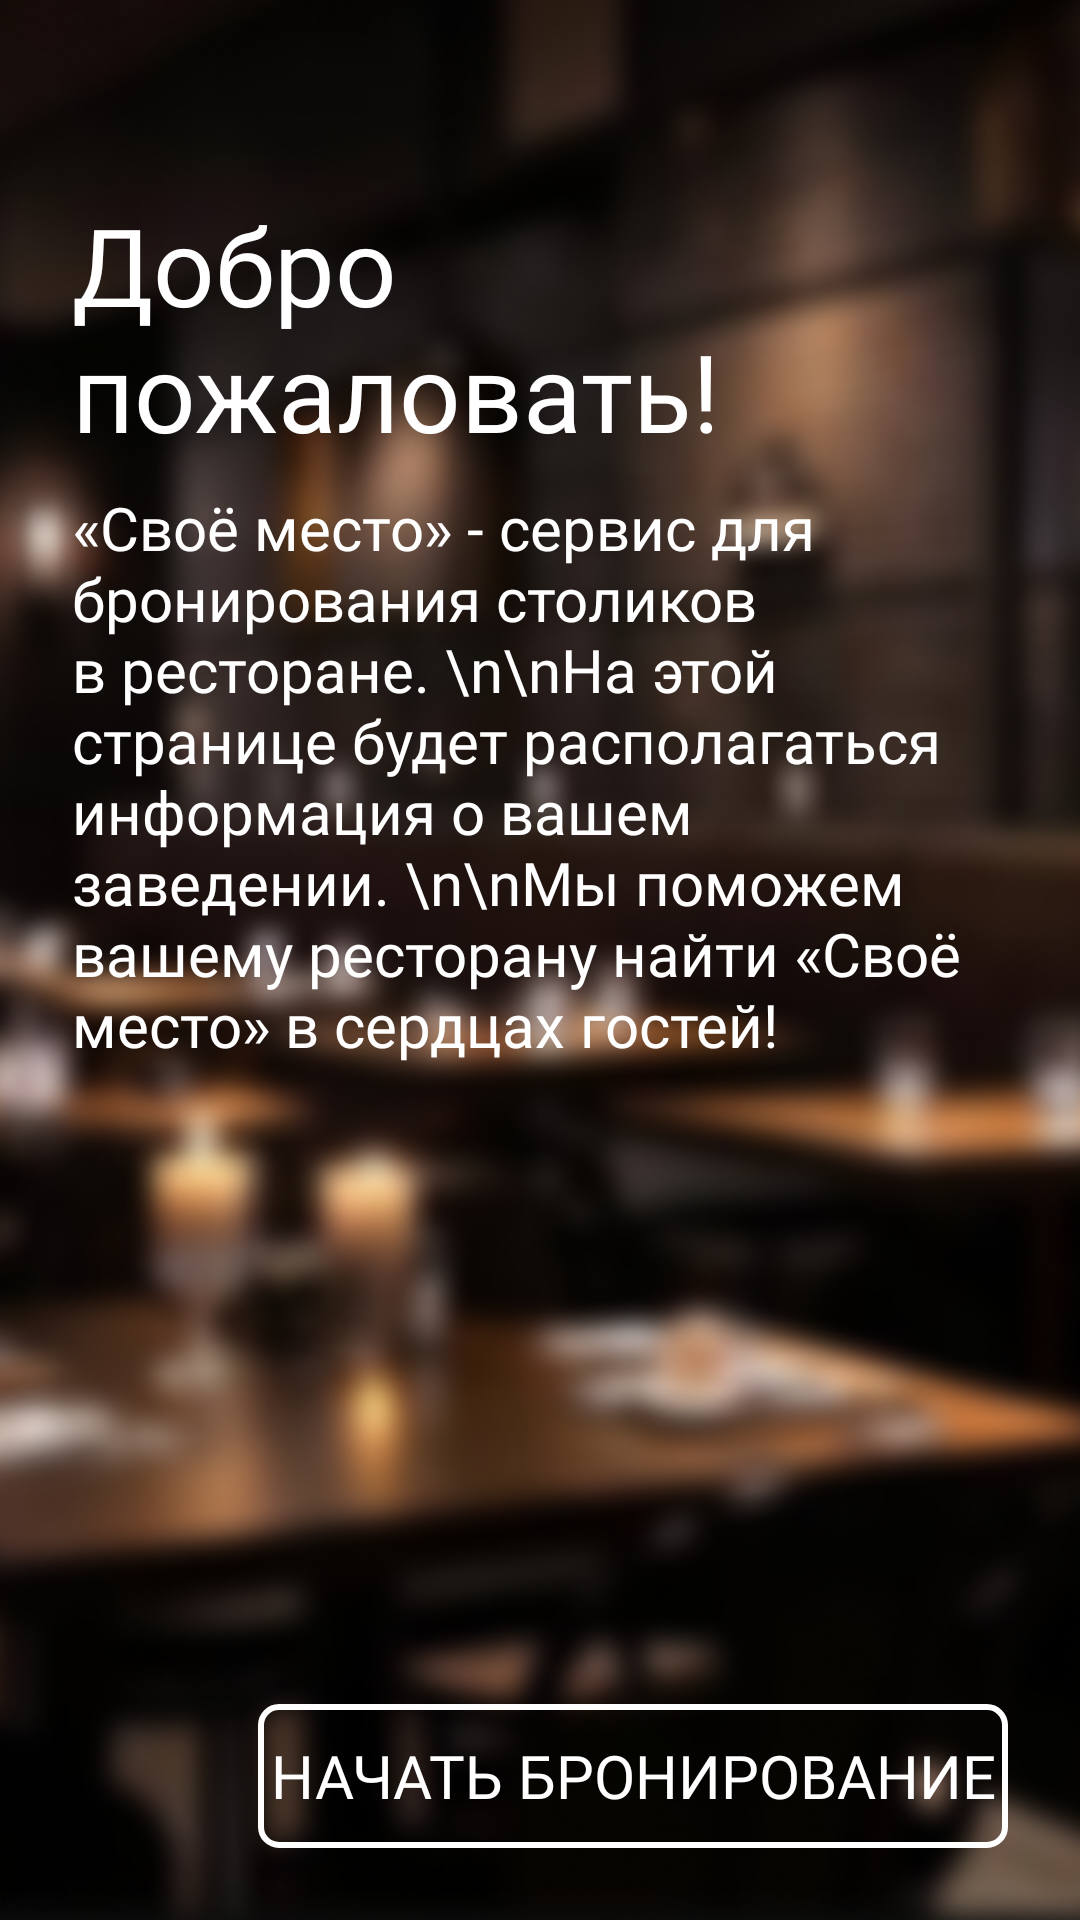

Write the Android layout XML for this screen, with the resource values it uses.
<!-- AndroidManifest.xml: application theme Theme.YourPlace -->
<!-- res/layout/home_fragment.xml -->
<?xml version="1.0" encoding="utf-8"?>
<androidx.constraintlayout.widget.ConstraintLayout xmlns:android="http://schemas.android.com/apk/res/android"
    xmlns:app="http://schemas.android.com/apk/res-auto"
    android:layout_width="match_parent"
    android:layout_height="match_parent"
    android:background="@drawable/main_background"
    android:padding="24dp">

    <TextView
        android:id="@+id/welcome"
        android:layout_width="wrap_content"
        android:layout_height="wrap_content"
        android:layout_marginTop="40dp"
        android:fontFamily="@font/cormorant"
        android:text="Добро пожаловать!"
        android:textColor="@color/white"
        android:textSize="36sp"
        app:layout_constraintStart_toStartOf="parent"
        app:layout_constraintTop_toTopOf="parent" />

    <TextView
        android:id="@+id/desc"
        android:layout_width="wrap_content"
        android:layout_height="wrap_content"
        android:layout_marginTop="8dp"
        android:fontFamily="@font/montserrat"
        android:text="«Своё место» - сервис для бронирования столиков в ресторане. \n\nНа этой странице будет располагаться информация о вашем заведении. \n\nМы поможем вашему ресторану найти «Своё место» в сердцах гостей!"
        android:textColor="@color/white"
        android:textSize="20sp"
        app:layout_constraintStart_toStartOf="parent"
        app:layout_constraintTop_toBottomOf="@id/welcome" />

    <Button
        android:id="@+id/startBookingButton"
        android:layout_width="wrap_content"
        android:layout_height="wrap_content"
        android:layout_marginTop="16dp"
        android:background="@drawable/rounded_button_transparent"
        android:fontFamily="@font/montserrat"
        android:text="Начать бронирование"
        android:textColor="@color/white"
        android:textSize="20sp"
        app:backgroundTint="@null"
        app:layout_constraintBottom_toBottomOf="parent"
        app:layout_constraintEnd_toEndOf="parent" />

</androidx.constraintlayout.widget.ConstraintLayout>
<!-- resources referenced by this layout -->
<resources>
  <color name="white">#FFFFFFFF</color>
  <!-- drawable main_background: png bitmap (drawable, 525389 bytes) -->
  <!-- drawable rounded_button_transparent (drawable) -->
  <?xml version="1.0" encoding="utf-8"?>
  <shape xmlns:android="http://schemas.android.com/apk/res/android">
      <corners android:radius="6dp" />
      <stroke
          android:width="2dp"
          android:color="@color/white" />
      <solid android:color="#00000000" />
      <padding
          android:left="4dp"
          android:right="4dp" />
  </shape>
  <style name="Theme.YourPlace" parent="Base.Theme.YourPlace" />
  <style name="Base.Theme.YourPlace" parent="Theme.Material3.DayNight.NoActionBar">
          <item name="colorPrimaryDark">@color/white_beige</item>
          <item name="colorOnPrimary">@color/black</item>
          
          
      </style>
  <color name="white_beige">#D9D9D9</color>
  <color name="black">#FF000000</color>
</resources>
